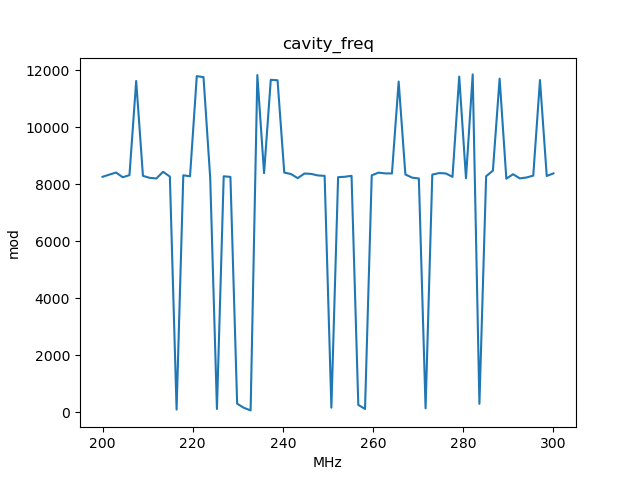

Data behind this chart, as committed beside it:
, x_cavity_freq, y_mod
0, 200.0, 8260
1, 201.5, 8336
2, 203, 8410
3, 204.5, 8244
4, 206, 8318
5, 207.5, 11622
6, 209, 8293
7, 210.4, 8223
8, 211.9, 8201
9, 213.4, 8436
10, 214.9, 8267
11, 216.4, 93.78
12, 217.9, 8313
13, 219.4, 8278
14, 220.9, 11793
15, 222.4, 11755
16, 223.9, 8212
17, 225.4, 114
18, 226.9, 8278
19, 228.4, 8257
20, 229.8, 300.1
21, 231.3, 154.7
22, 232.8, 63.65
23, 234.3, 11829
24, 235.8, 8388
25, 237.3, 11662
26, 238.8, 11647
27, 240.3, 8409
28, 241.8, 8357
29, 243.3, 8212
30, 244.8, 8375
31, 246.3, 8361
32, 247.8, 8307
33, 249.2, 8293
34, 250.8, 158.8
35, 252.2, 8245
36, 253.7, 8261
37, 255.2, 8293
38, 256.7, 257.2
39, 258.2, 113.8
40, 259.7, 8313
41, 261.2, 8406
42, 262.7, 8379
43, 264.2, 8377
44, 265.7, 11602
45, 267.2, 8342
46, 268.7, 8230
47, 270.1, 8201
48, 271.6, 136.1
49, 273.1, 8338
50, 274.6, 8389
51, 276.1, 8378
52, 277.6, 8258
53, 279.1, 11776
54, 280.6, 8210
55, 282.1, 11853
56, 283.6, 295.1
57, 285.1, 8281
58, 286.6, 8476
59, 288.1, 11706
... 8 more rows
